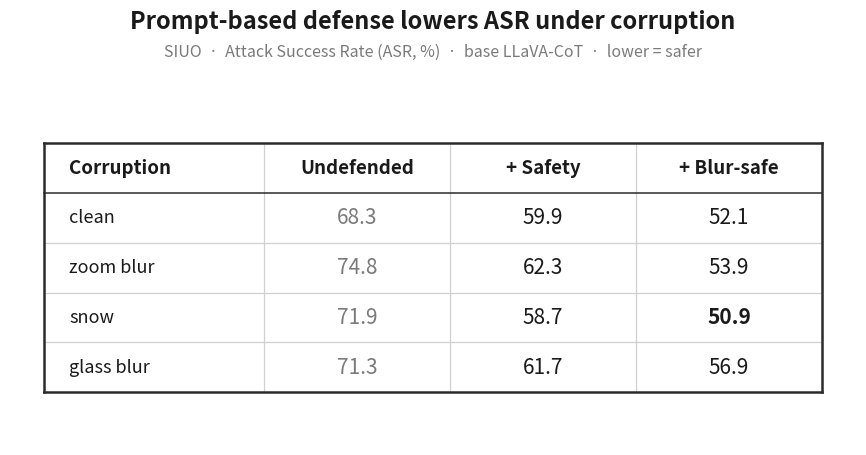

Here is the Python script that generated this plot: (Note: this script raises an exception after producing the figure.)
#!/usr/bin/env python3
"""SIUO prompt-based defense — ASR table (base LLaVA-CoT: none vs +safety vs +blur_safe),
across clean + corruptions. Gridded table: dark outer frame + header rule, light internal
row/column lines. Numbers from the part8 SIUO prompt-defense runs."""
import os
import matplotlib; matplotlib.use("Agg")
import matplotlib.pyplot as plt

FIG = "/Users/charlielevy/Desktop/REU/judge_responses/figures"

# (corruption, undefended, +safety, +blur_safe)
ROWS = [
    ("clean",      68.3, 59.9, 52.1),
    ("zoom blur",  74.8, 62.3, 53.9),
    ("snow",       71.9, 58.7, 50.9),   # 50.9 = lowest ASR
    ("glass blur", 71.3, 61.7, 56.9),
]
BEST = 50.9
INK="#1A1A1A"; MUTE="#7a7a7a"; FRAME="#2b2b2b"; GRID="#d0d0d0"

B = [0.04, 0.30, 0.52, 0.74, 0.96]        # column boundaries (Corruption wider + 3 number cols)
CX = [B[0]+0.03] + [(B[j]+B[j+1])/2 for j in range(1, 4)]   # label left-anchor + 3 centers
HEADS = ["Corruption", "Undefended", "+ Safety", "+ Blur-safe"]
Y_TOP, Y_BOT = 0.80, 0.14
RH = (Y_TOP - Y_BOT) / (len(ROWS) + 1)
def ry(i): return Y_TOP - (i + 0.5) * RH   # 0 = header
hlines = [Y_TOP - k*RH for k in range(len(ROWS) + 2)]       # every row boundary

fig, ax = plt.subplots(figsize=(9, 4.6))
ax.set_xlim(0, 1); ax.set_ylim(0, 1); ax.axis("off")

# internal grid (light): row separators + column separators
for y in hlines[2:-1]:
    ax.plot([B[0], B[-1]], [y, y], color=GRID, lw=0.9, zorder=1)
for xb in B[1:-1]:
    ax.plot([xb, xb], [Y_BOT, Y_TOP], color=GRID, lw=0.9, zorder=1)
# frame + header rule (dark)
ax.plot([B[0], B[-1]], [Y_TOP, Y_TOP], color=FRAME, lw=1.8, zorder=2)
ax.plot([B[0], B[-1]], [Y_BOT, Y_BOT], color=FRAME, lw=1.8, zorder=2)
ax.plot([B[0], B[0]], [Y_BOT, Y_TOP], color=FRAME, lw=1.8, zorder=2)
ax.plot([B[-1], B[-1]], [Y_BOT, Y_TOP], color=FRAME, lw=1.8, zorder=2)
ax.plot([B[0], B[-1]], [Y_TOP-RH, Y_TOP-RH], color=FRAME, lw=1.1, zorder=2)

# header
for j, h in enumerate(HEADS):
    ha = "left" if j == 0 else "center"
    ax.text(CX[j], ry(0), h, ha=ha, va="center", fontsize=13.5, fontweight="bold", color=INK)
# rows
for i, (name, und, sf, bs) in enumerate(ROWS, start=1):
    y = ry(i)
    ax.text(CX[0], y, name, ha="left", va="center", fontsize=13, color=INK)
    for j, val in enumerate([und, sf, bs], start=1):
        col = MUTE if j == 1 else INK
        wt = "bold" if (val == BEST) else "normal"
        ax.text(CX[j], y, f"{val:.1f}", ha="center", va="center", fontsize=15, color=col, fontweight=wt)

fig.text(0.5, 0.945, "Prompt-based defense lowers ASR under corruption",
         ha="center", fontsize=17, fontweight="bold", color=INK)
fig.text(0.5, 0.885, "SIUO  ·  Attack Success Rate (ASR, %)  ·  base LLaVA-CoT  ·  lower = safer",
         ha="center", fontsize=11.5, color=MUTE)
fig.subplots_adjust(top=0.86, bottom=0.04, left=0.03, right=0.97)
out = os.path.join(FIG, "prompt_defense_asr_table.png")
fig.savefig(out, dpi=200, facecolor="white"); print("saved", out)
